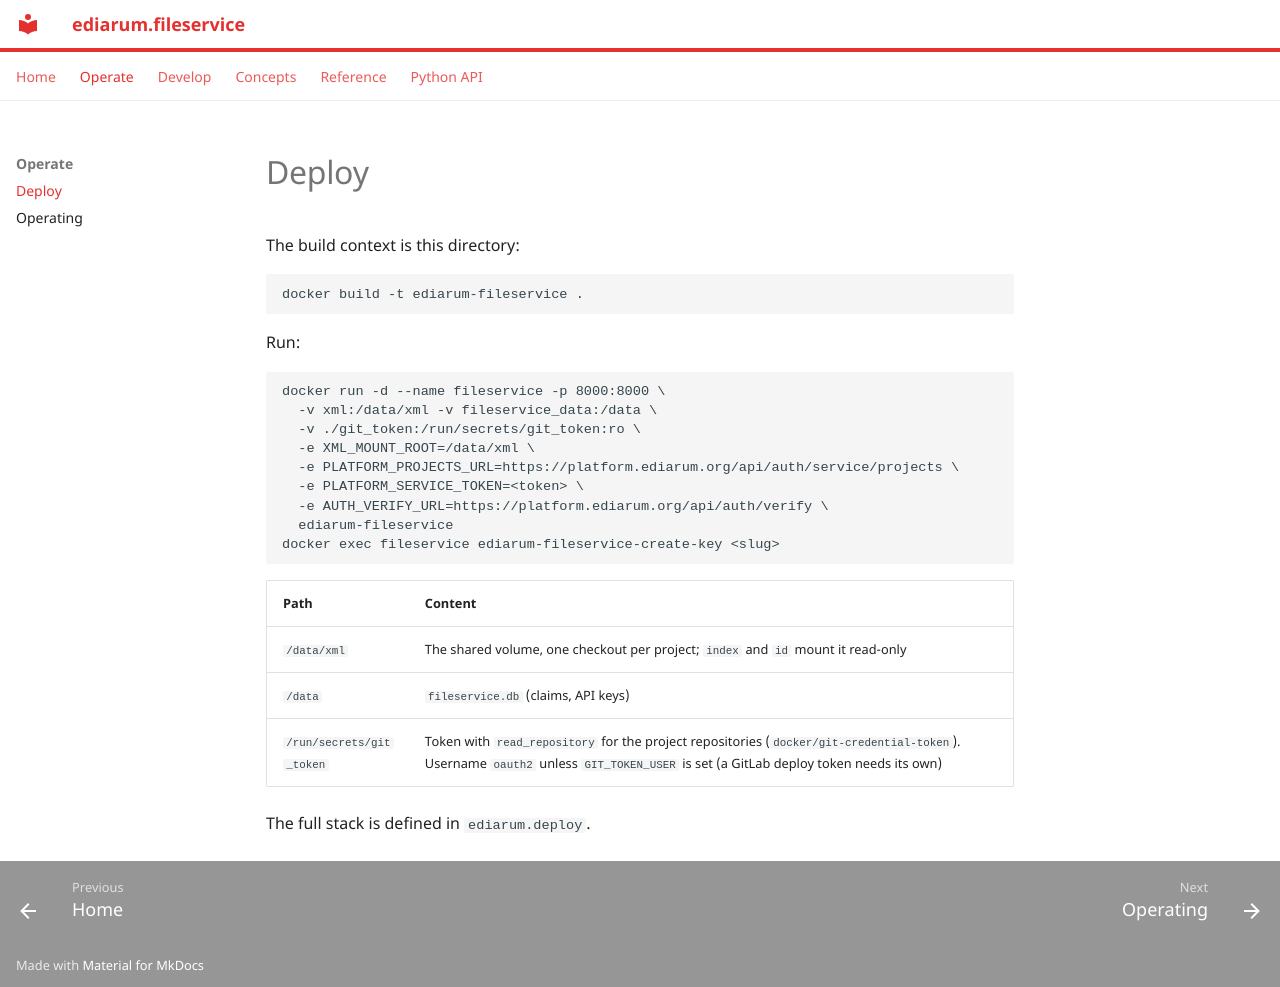

repository: ediarum/ediarum.fileservice · page: operate/deploy/index.html · generator: mkdocs

# Deploy

The build context is this directory:

```
docker build -t ediarum-fileservice .
```

Run:

```
docker run -d --name fileservice -p 8000:8000 \
  -v xml:/data/xml -v fileservice_data:/data \
  -v ./git_token:/run/secrets/git_token:ro \
  -e XML_MOUNT_ROOT=/data/xml \
  -e PLATFORM_PROJECTS_URL=https://platform.ediarum.org/api/auth/service/projects \
  -e PLATFORM_SERVICE_TOKEN=<token> \
  -e AUTH_VERIFY_URL=https://platform.ediarum.org/api/auth/verify \
  ediarum-fileservice
docker exec fileservice ediarum-fileservice-create-key <slug>
```

| Path | Content |
|---|---|
| `/data/xml` | The shared volume, one checkout per project; `index` and `id` mount it read-only |
| `/data` | `fileservice.db` (claims, API keys) |
| `/run/secrets/git_token` | Token with `read_repository` for the project repositories (`docker/git-credential-token`). Username `oauth2` unless `GIT_TOKEN_USER` is set (a GitLab deploy token needs its own) |

The full stack is defined in `ediarum.deploy`.
